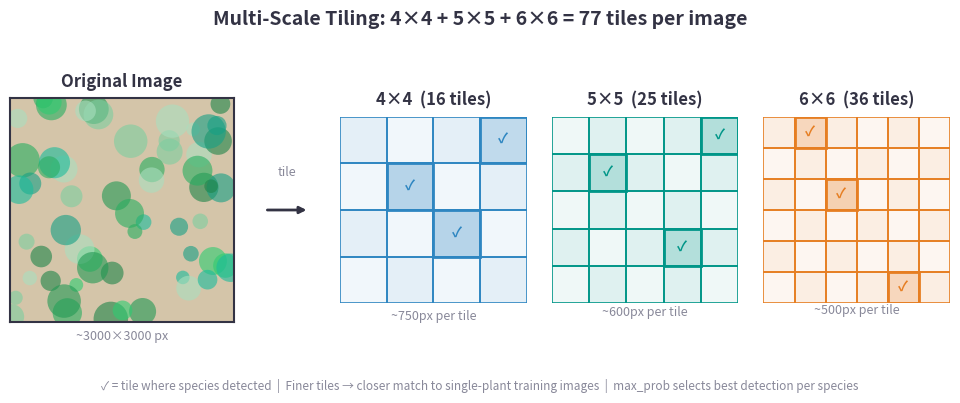

Reproduce this figure in Python.
"""
Generate a clean diagram showing multi-scale n×n tiling of a vegetation plot image.
"""

import matplotlib
matplotlib.use("Agg")
import matplotlib.pyplot as plt
import matplotlib.patches as mpatches
import numpy as np

M_TEAL   = "#009688"
M_BLUE   = "#2E86C1"
M_ORANGE = "#E67E22"
M_DARK   = "#333344"
M_GRAY   = "#888899"
M_LGRAY  = "#CCCCDD"
M_BG     = "#FFFFFF"
M_GREEN  = "#2ECC71"

def draw_grid(ax, n, color, label, tile_px):
    """Draw an n×n grid on the axes with labels."""
    ax.set_xlim(0, n)
    ax.set_ylim(0, n)
    ax.set_aspect("equal")

    # Fill tiles with alternating light shading to show grid
    for i in range(n):
        for j in range(n):
            shade = color + "10" if (i + j) % 2 == 0 else color + "20"
            rect = plt.Rectangle((j, i), 1, 1, facecolor=shade,
                                  edgecolor=color, linewidth=1.2)
            ax.add_patch(rect)

    # Highlight a couple of tiles to show "plant detection"
    highlights = []
    if n == 4:
        highlights = [(1, 2), (2, 1), (3, 3)]
    elif n == 5:
        highlights = [(1, 3), (3, 1), (4, 4)]
    elif n == 6:
        highlights = [(0, 4), (3, 2), (5, 1)]

    for (r, c) in highlights:
        rect = plt.Rectangle((c, r), 1, 1, facecolor=color + "40",
                              edgecolor=color, linewidth=2)
        ax.add_patch(rect)
        ax.text(c + 0.5, r + 0.5, "\u2713", ha="center", va="center",
                fontsize=10, color=color, fontweight="bold")

    # Title and info
    ax.set_title(f"{n}\u00d7{n}  ({n*n} tiles)", fontsize=12, fontweight="bold",
                 color=M_DARK, pad=8)
    ax.text(n / 2, -0.35, f"~{tile_px}px per tile", ha="center", fontsize=9, color=M_GRAY)

    ax.set_xticks([])
    ax.set_yticks([])
    for sp in ax.spines.values():
        sp.set_visible(False)


fig = plt.figure(figsize=(10, 4), facecolor=M_BG)

# Layout: [original image] → [4×4] → [5×5] → [6×6]
gs = fig.add_gridspec(1, 5, width_ratios=[1.2, 0.3, 1, 1, 1],
                      wspace=0.15, left=0.03, right=0.97, top=0.82, bottom=0.12)

# Original image representation
ax0 = fig.add_subplot(gs[0, 0])
ax0.set_xlim(0, 1)
ax0.set_ylim(0, 1)
ax0.set_aspect("equal")

# Simulate a vegetation plot with colored patches
np.random.seed(42)
for _ in range(60):
    x, y = np.random.rand(), np.random.rand()
    size = np.random.uniform(0.03, 0.08)
    green = np.random.choice(["#2ECC71", "#27AE60", "#1ABC9C", "#16A085",
                               "#229954", "#1E8449", "#7DCEA0", "#A9DFBF"])
    circle = plt.Circle((x, y), size, facecolor=green, edgecolor="none", alpha=0.6)
    ax0.add_patch(circle)

# Brown soil background
ax0.set_facecolor("#D4C5A9")
ax0.set_title("Original Image", fontsize=12, fontweight="bold", color=M_DARK, pad=8)
ax0.text(0.5, -0.08, "~3000\u00d73000 px", ha="center", fontsize=9, color=M_GRAY,
         transform=ax0.transAxes)
ax0.set_xticks([])
ax0.set_yticks([])
for sp in ax0.spines.values():
    sp.set_color(M_DARK)
    sp.set_linewidth(1.5)

# Arrow
ax_arrow = fig.add_subplot(gs[0, 1])
ax_arrow.set_xlim(0, 1)
ax_arrow.set_ylim(0, 1)
ax_arrow.axis("off")
ax_arrow.annotate("", xy=(0.9, 0.5), xytext=(0.1, 0.5),
                  arrowprops=dict(arrowstyle="-|>", color=M_DARK, lw=2))
ax_arrow.text(0.5, 0.62, "tile", ha="center", fontsize=9, color=M_GRAY, fontstyle="italic")

# 4×4 grid
ax1 = fig.add_subplot(gs[0, 2])
draw_grid(ax1, 4, M_BLUE, "4\u00d74", 750)

# 5×5 grid
ax2 = fig.add_subplot(gs[0, 3])
draw_grid(ax2, 5, M_TEAL, "5\u00d75", 600)

# 6×6 grid
ax3 = fig.add_subplot(gs[0, 4])
draw_grid(ax3, 6, M_ORANGE, "6\u00d76", 500)

# Overall title
fig.suptitle("Multi-Scale Tiling: 4\u00d74 + 5\u00d75 + 6\u00d76 = 77 tiles per image",
             fontsize=14, fontweight="bold", color=M_DARK, y=0.97)

# Bottom annotation
fig.text(0.5, 0.02,
         "\u2713 = tile where species detected  |  Finer tiles \u2192 closer match to single-plant training images  |  max_prob selects best detection per species",
         ha="center", fontsize=8.5, color=M_GRAY)

out = r"C:\Users\alper\Documents\PlantCLEF_2026_Local\_GitHub\plantclef-2026\user\alper\src\tiling_diagram.png"
fig.savefig(out, dpi=250, facecolor=M_BG, edgecolor="none")
plt.close(fig)
print(f"Saved: {out}")
